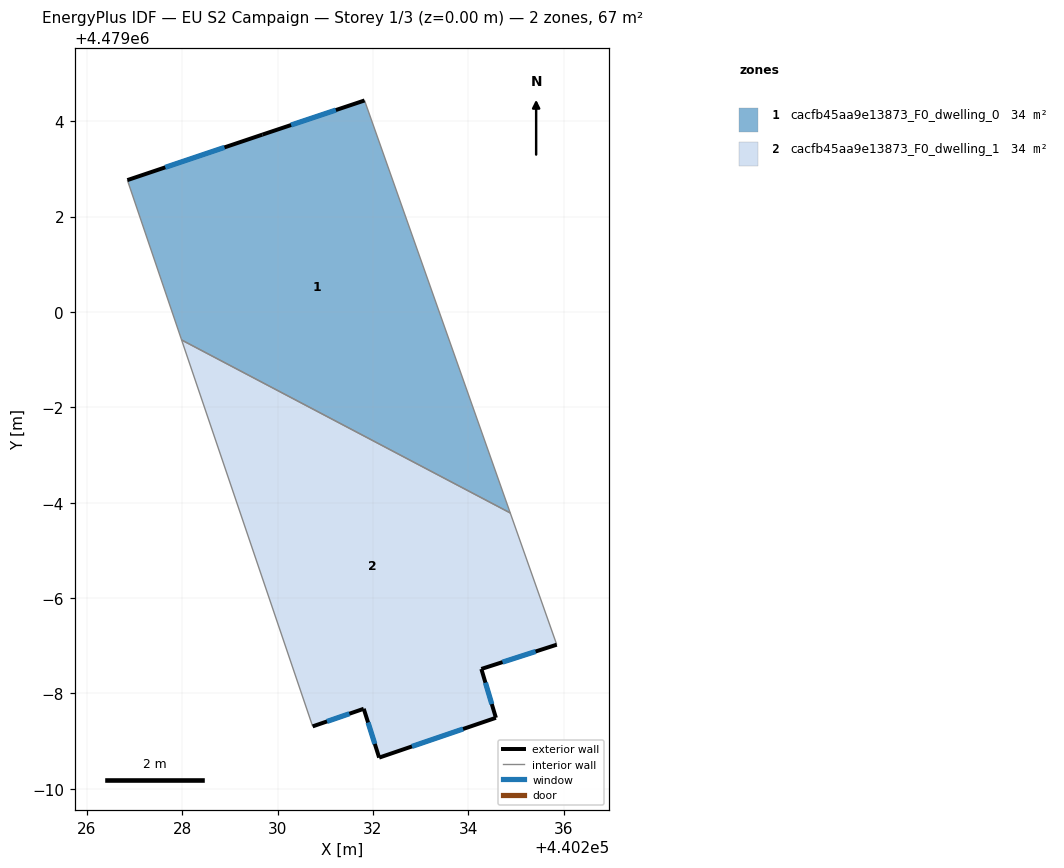
=== STOREY PLAN SPEC (per zone: floor XY polygon, exterior-wall plan segments, windows/doors) ===
zone 1: cacfb45aa9e13873_F0_dwelling_0  (33.6 m²)
  floor: (440234.88, 4478995.79) (440231.82, 4479004.43) (440229.68, 4479003.72) (440226.85, 4479002.76) (440227.99, 4478999.41)
  exterior wall: (440226.85, 4479002.76) – (440229.68, 4479003.72)  [3.0 m]
    window: (440227.65, 4479003.03) – (440228.89, 4479003.45)  [1.7 m²]
  exterior wall: (440229.68, 4479003.72) – (440231.82, 4479004.43)  [2.3 m]
    window: (440230.28, 4479003.92) – (440231.22, 4479004.23)  [1.3 m²]
  interior walls: 3
zone 2: cacfb45aa9e13873_F0_dwelling_1  (33.6 m²)
  floor: (440234.58, 4478991.49) (440234.27, 4478992.51) (440235.85, 4478993.02) (440234.88, 4478995.79) (440227.99, 4478999.41) (440230.73, 4478991.31) (440231.81, 4478991.68) (440232.13, 4478990.66)
  exterior wall: (440231.81, 4478991.68) – (440230.73, 4478991.31)  [1.1 m]
    window: (440231.51, 4478991.58) – (440231.04, 4478991.41)  [0.7 m²]
  exterior wall: (440235.85, 4478993.02) – (440234.27, 4478992.51)  [1.7 m]
    window: (440235.41, 4478992.88) – (440234.72, 4478992.66)  [1.0 m²]
  exterior wall: (440234.27, 4478992.51) – (440234.58, 4478991.49)  [1.1 m]
    window: (440234.36, 4478992.23) – (440234.49, 4478991.78)  [0.6 m²]
  exterior wall: (440234.58, 4478991.49) – (440232.13, 4478990.66)  [2.6 m]
    window: (440233.89, 4478991.26) – (440232.82, 4478990.89)  [1.5 m²]
  exterior wall: (440232.13, 4478990.66) – (440231.81, 4478991.68)  [1.1 m]
    window: (440232.04, 4478990.94) – (440231.90, 4478991.39)  [0.6 m²]
  interior walls: 3

=== DERIVED (storey summary) ===
Building: EU S2 Campaign
Storey: 1 of 3  (floor level z = 0.00 m)
Storey gross floor area: 67.1 m²
Zones on this storey: 2
  - cacfb45aa9e13873_F0_dwelling_0: floor 33.6 m²; exterior wall 5.2 m (15.7 m²); 2 window(s) 3.0 m²; WWR 19.2%
  - cacfb45aa9e13873_F0_dwelling_1: floor 33.6 m²; exterior wall 7.5 m (22.6 m²); 5 window(s) 4.3 m²; WWR 19.2%
Zone adjacency (shared interzone walls):
  - cacfb45aa9e13873_F0_dwelling_0 ↔ cacfb45aa9e13873_F0_dwelling_1